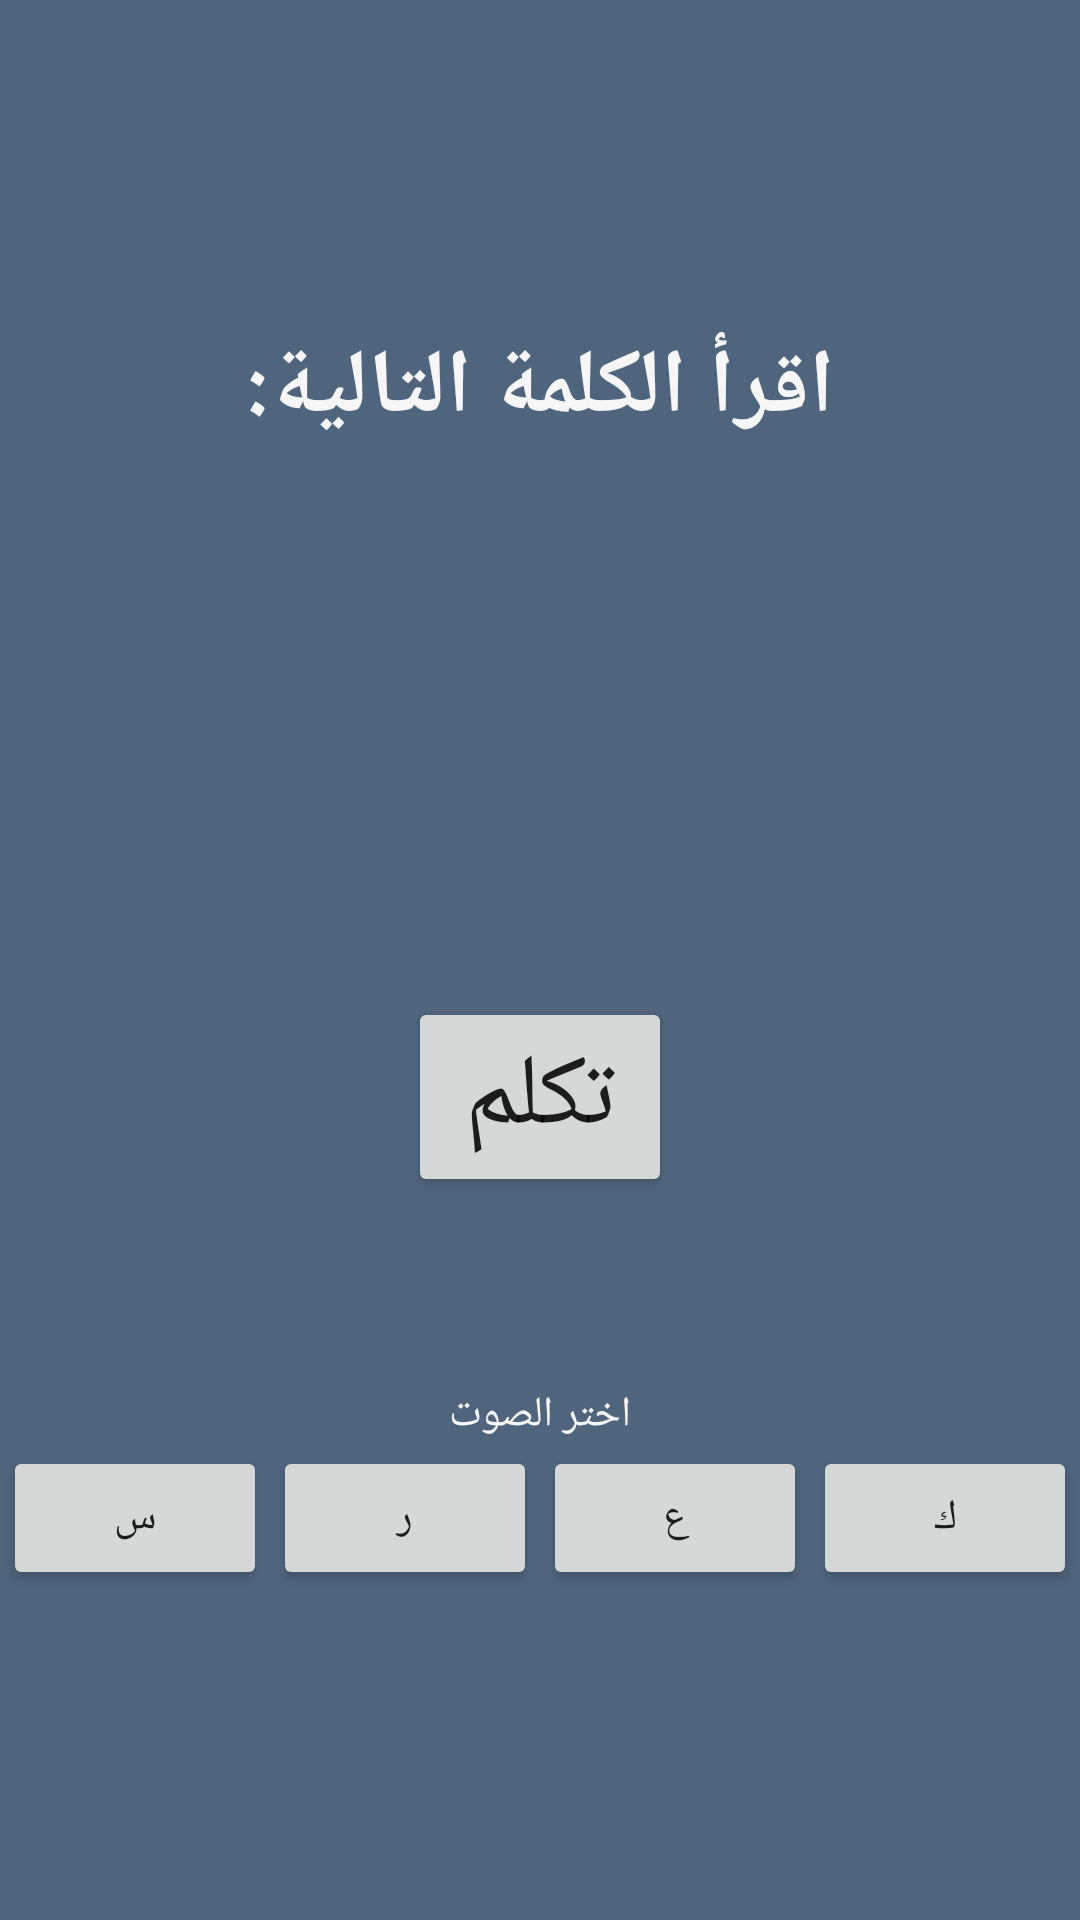

Write the Android layout XML for this screen, with the resource values it uses.
<!-- AndroidManifest.xml: application theme Theme.Speech -->
<!-- res/layout/activity_speech.xml -->
<?xml version="1.0" encoding="utf-8"?>
<LinearLayout xmlns:android="http://schemas.android.com/apk/res/android"
    xmlns:tools="http://schemas.android.com/tools"
    android:layout_width="match_parent"
    android:layout_height="match_parent"
    android:orientation="horizontal"

    android:background="#4f657d">
    <LinearLayout
        android:layout_width="match_parent"
        android:layout_height="wrap_content"
        android:orientation="vertical"
        android:layout_gravity="center">
        <TextView
            android:layout_width="wrap_content"
            android:layout_height="wrap_content"
            android:layout_gravity="center"
            android:text="اقرأ الكلمة التالية:"
            android:textSize="30sp"
            android:textStyle="bold"
            android:textColor="#f6f6f6"
            android:id="@+id/sound"/>
        <TextView
        android:layout_width="wrap_content"
        android:layout_height="wrap_content"
            android:textSize="30sp"
            android:textColor="#f6f6f6"
        android:layout_margin="10dp"
        android:padding="5dp"
        android:text="النتيجة"
        android:layout_gravity="center"
        android:id="@+id/sResult"
        android:visibility="invisible"/>

        <TextView
            android:layout_width="wrap_content"
            android:layout_height="wrap_content"
            android:layout_margin="5dp"
            android:padding="5dp"
            android:textSize="64sp"
            android:layout_gravity="center"
            android:text="الاداء"
            android:background="#8bd8dc"
            android:visibility="invisible"
            android:textColor="@color/black"
            android:id="@+id/sText"
            />
        <Button
            android:layout_width="wrap_content"
            android:layout_height="200px"
            android:layout_margin="5dp"
            android:layout_gravity="center"
            android:text="تكلم"
            android:textSize="100px"
            android:id="@+id/sButton"/>

        <Button
            android:layout_width="wrap_content"
            android:layout_height="wrap_content"
            android:textColor="#f6f6f6"
            android:layout_margin="5dp"
            android:layout_gravity="center"
            android:text="انتقل الى المصحِّح"
            android:id="@+id/rewatch"
            android:visibility="invisible"
            android:backgroundTint="#FF0000"
            android:onClick="rewatch"
            />
        <TextView
            android:layout_width="wrap_content"
            android:layout_height="wrap_content"
            android:textColor="#f6f6f6"
            android:text="اختر الصوت"
            android:layout_gravity="center"/>
        <LinearLayout
            android:layout_width="wrap_content"
            android:layout_height="wrap_content"
            android:layout_gravity="center"
            android:orientation="horizontal">
            <Button
                android:layout_width="wrap_content"
                android:layout_height="wrap_content"
                android:layout_margin="1dp"
                android:text="س"
                android:id="@+id/s1"
                android:onClick="pickSound"/>
            <Button
                android:layout_width="wrap_content"
                android:layout_height="wrap_content"
                android:layout_margin="1dp"
                android:text="ر"
                android:id="@+id/s2"
                android:onClick="pickSound"/>
            <Button
                android:layout_width="wrap_content"
                android:layout_height="wrap_content"
                android:layout_margin="1dp"
                android:text="ع"
                android:id="@+id/s3"
                android:onClick="pickSound"/>
            <Button
                android:layout_width="wrap_content"
                android:layout_height="wrap_content"
                android:layout_margin="1dp"
                android:text="ك"
                android:id="@+id/s4"
                android:onClick="pickSound"/>

        </LinearLayout>

    </LinearLayout>

</LinearLayout>
<!-- resources referenced by this layout -->
<resources>
  <color name="black">#FF000000</color>
  <style name="Theme.Speech" parent="Theme.MaterialComponents.DayNight.DarkActionBar">
          
          <item name="colorPrimary">#637E9C</item>
          <item name="colorPrimaryVariant">#637E9C</item>
          <item name="colorOnPrimary">#f6f6f6</item>
          
          <item name="colorSecondary">@color/teal_200</item>
          <item name="colorSecondaryVariant">@color/teal_700</item>
          <item name="colorOnSecondary">@color/black</item>
          
          <item name="android:statusBarColor" tools:targetApi="l">?attr/colorPrimaryVariant</item>
          
      </style>
  <color name="teal_200">#FF03DAC5</color>
  <color name="teal_700">#FF018786</color>
</resources>
